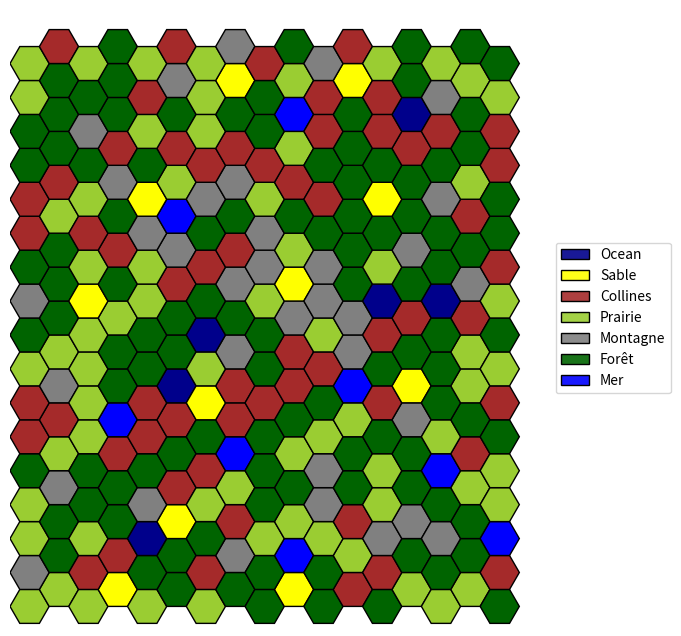

Recreate this plot in Python.
#Projet - Théorie des graphes
# ISEN - S5
# [redacted]

"""=====================================Importation des librairies nécessaires====================================="""
from __future__ import annotations

from abc import abstractmethod
from collections import defaultdict

import random
from typing import Dict, Tuple, List

import matplotlib.colors as mcolors
from matplotlib.patches import RegularPolygon
import matplotlib.pyplot as plt
from matplotlib.patches import Patch
from matplotlib.colors import LinearSegmentedColormap
import numpy as np

"""==============================================================================================================="""

Coords = Tuple[int, int]  # un simple alias de typage python

"""======================================Défintion des classes géométriques======================================"""

class Forme:
    """Superclasse abstraite qui sauvegarde une couleur et impose une méthode 'get' qui retourne un Patch."""

    def __init__(self, color: str = "black", edgecolor: str = None):
        assert color in mcolors.CSS4_COLORS #vérification que la couleur est bien valide
        if edgecolor is not None:
            assert edgecolor in mcolors.CSS4_COLORS #vérification que la couleur est bien valide
        self._color = color
        self._edgecolor = edgecolor

    @abstractmethod
    def get(self, x: float, y: float, h: int) -> Patch:
        pass


class Rect(Forme):
    """Redéfinition d'une Forme pour un rectangle."""

    def __init__(self, *args, **kwargs): # *args et **kwargs quand on cherche a récupérer des arguments non spécifiés
        super().__init__(*args, **kwargs)

    def get(self, x: float, y: float, h: int) -> plt.Rectangle:
        """Retourne un Patch rectangle centré en (x,y) de hauteur h.""" 
        return plt.Rectangle((x - h / 2, y - h / 2), h, h, facecolor=self._color, edgecolor=self._edgecolor)
    
class Circle(Forme):
    """Redéfinition d'une Forme pour un cercle."""

    def __init__(self, *args, **kwargs):
        super().__init__(*args, **kwargs)

    def get(self, x: float, y: float, h: int) -> plt.Circle:
        """Retourne un Patch cercle centré en (x,y) de rayon h/2."""
        return plt.Circle((x, y), h / 2, facecolor=self._color, edgecolor=self._edgecolor)



"""=====================================Définition de la classe HexGridViewer======================================"""

class HexGridViewer:
    """
    Classe permettant d'afficher une grille hexagonale. Elle se crée via son constructeur avec deux arguments: la largeur et la hauteur.
    Deux attributs gèrent l'apparence des hexagones: colors et alpha (couleur, transparence).
    Chaque hexagone est représenté par une tuple : (x, y) spécifique dans la grille. Ces tuples sont les clés
    des dictionnaires colors et alpha, que vous pouvez modifier via les méthodes add_color et add_alpha.

    Il est aussi possible d'ajouter des symboles Rectangle ou Circle au milieu des hexagones, ainsi que des liens
    entre les centres des hexagones.

    Pour s'informer sur les HexGrid:
    Voir : https://www.redblobgames.com/grids/hexagons/#coordinates-offset pour plus d'informations.
    """

    def __init__(self, width: int, height: int):

        self.__width = width  # largueur de la grille hexagonale, i.e. ici "nb_colonnes"
        self.__height = height  # hauteur de la grille hexagonale, i.e. ici "nb_lignes"

        # modifié par défaut par matplolib, la modification ne sert à rien
        # mais est nécessaire pour calculer les points
        self.__hexsize = 10
        
        #Dictionnaire des éléments du terrain
        self.terrain: Dict[str, str] = {
            "ocean": "darkblue", 
            "water": "blue", 
            "sand": "yellow", 
            "grass": "yellowgreen", 
            "forest": "darkgreen", 
            "mountain_low": "brown",
            "mountain": "gray"
        }

        # couleur des hexagones : par défaut, blanc
        #self.__colors: Dict[Coords, str] = defaultdict(lambda: self.terrain["forest"])
        self.__colors: Dict[Coords, str] = defaultdict(lambda: "white")

        #Altitude des éléments du terrain : par défaut, 0.0 niveau de la mer
        #Altitude Max : 500(montagne)
        self.altitude: Dict[Coords, int]= defaultdict(lambda: 0)

        # transparence des hexagones : par défaut, 1
        self.__alpha: Dict[Coords, float] = defaultdict(lambda: 1)

        # symboles sur les hexagones, par défaut, aucun symbole sur une case.
        # Limitation : un seul symbole par case !
        self.__symbols: Dict[Coords, Forme | None] = defaultdict(lambda: None)

        # liste de liens à affichager entre les cases.
        self.__links: List[Tuple[Coords, Coords, str, int]] = []

    def get_width(self) -> int:
        return self.__width

    def get_height(self) -> int:
        return self.__height

    def add_color(self, x: int, y: int, color: str) -> None:
        assert self.__colors[(x, y)] in mcolors.CSS4_COLORS, \
            f"self.__colors type must be in matplotlib colors. What is {self.__colors[(x, y)]} ?"
        self.__colors[(x, y)] = color

    def add_alpha(self, x: int, y: int, alpha: float) -> None:
        assert 0 <= self.__alpha[
            (x, y)] <= 1, f"alpha value must be between 0 and 1. What is {self.__alpha[(x, y)]} ?"
        self.__alpha[(x, y)] = alpha

    def add_symbol(self, x: int, y: int, symbol: Forme) -> None:
        self.__symbols[(x, y)] = symbol

    def add_link(self, coord1: Coords, coord2: Coords, color: str = None, thick=2) -> None:
        self.__links.append((coord1, coord2, color if color is not None else "black", thick))

    def get_color(self, x: int, y: int) -> str:
        return self.__colors[(x, y)]

    def get_alpha(self, x: int, y: int) -> float:
        return self.__alpha[(x, y)]
    
    
    def update_color_from_altitude(self, x: int, y: int, alt: int) -> None:
        """
        Définit la couleur en fonction de l'altitude.
        
        Palier d'altitudes :
        --> 0-10    : ocean (darkblue)
        --> 10-20   : water (blue)
        --> 20-40   : sand (yellow)
        --> 40-150  : grass (yellowgreen)
        --> 150-350 : forest (darkgreen)
        --> 350-450 : mountain_low (brown)
        --> 450-500 : mountain (gray)
        """
        if alt <= 10:
            terrain_type = "ocean"
        elif alt <= 20:
            terrain_type = "water"
        elif alt <= 40:
            terrain_type = "sand"
        elif alt <= 150:
            terrain_type = "grass"
        elif alt <= 350:
            terrain_type = "forest"
        elif alt <= 450:
            terrain_type = "mountain_low"
        else:
            terrain_type = "mountain"

        if terrain_type in self.terrain:
            color = self.terrain[terrain_type]
            self.__colors[(x, y)] = color

    def add_altitude(self, x:int, y:int, alt:int) -> None:
        alt = max(0,min(alt,500)) #Eviter les cas extrême
        self.altitude[(x,y)] = alt
        self.update_color_from_altitude(x,y,alt)

    def get_neighbours(self, x: int, y: int) -> List[Coords]:

        """
        Retourne la liste des coordonnées des hexagones voisins de l'hexagone en coordonnées (x,y).
        """

        if y % 2 == 0:
            res = [(x + dx, y + dy) for dx, dy in ((1, 0), (0, 1), (-1, 1), (-1, 0), (-1, -1), (0, -1))]
        else:
            res = [(x + dx, y + dy) for dx, dy in ((1, 0), (1, 1), (0, 1), (-1, 0), (0, -1), (1, -1))]
        return [(dx, dy) for dx, dy in res if 0 <= dx < self.__width and 0 <= dy < self.__height]


    def show(self, alias: Dict[str, str] = None, debug_coords: bool = False) -> None:
        """
        Permet d'afficher via matplotlib la grille hexagonale. 
        :param alias: dictionnaire qui permet de modifier le label d'une couleur. Ex: {"white": "snow"} 
        :param debug_coords: booléen pour afficher les coordonnées des cases.
        
        Attention, le texte est succeptible de plus ou moins bien s'afficher en fonction de la taille de la
        fenêtre matplotlib et des dimensions de la grille.
        """

        if alias is None:
            alias = {}

        fig, ax = plt.subplots(figsize=(8, 8))
        ax.set_aspect('equal')

        h = self.__hexsize
        coords = {}
        for row in range(self.__height):
            for col in range(self.__width):
                x = col * 1.5 * h
                y = row * np.sqrt(3) * h
                if col % 2 == 1:
                    y += np.sqrt(3) * h / 2
                # coords[(row, col)] = (x, y)

                center = (x, y)
                hexagon = RegularPolygon(center, numVertices=6, radius=h, orientation=np.pi / 6,
                                         edgecolor="black")
                hexagon.set_facecolor(self.__colors[(row, col)])
                hexagon.set_alpha(self.__alpha[(row, col)])

                # Ajoute du texte à l'hexagone
                # if debug_coords:
                #     text = f"({row}, {col})"  # Le texte que vous voulez afficher
                #     ax.annotate(text, xy=center, ha='center', va='center', fontsize=8, color='black')

                # ajoute l'hexagone
                ax.add_patch(hexagon)

                # gestion des Formes additionnelles
                forme = self.__symbols[(row, col)]
                if forme is not None:
                    ax.add_patch(forme.get(x, y, h))

        for coord1, coord2, color, thick in self.__links:
            if coord1 not in coords or coord2 not in coords:
                continue
            x1, y1 = coords[coord1]
            x2, y2 = coords[coord2]
            plt.gca().add_line(plt.Line2D([x1, x2], [y1, y2], color=color, linewidth=thick))

        ax.set_xlim(-h, self.__width * 1.5 * h + h)
        ax.set_ylim(-h, self.__height * np.sqrt(3) * h + h)
        ax.axis('off')

        ks, vs = [], []
        for color in set(self.__colors.values()):
            if color in alias:
                ks.append(alias[color])
            else:
                ks.append(color)
            vs.append(color)

        gradient_cmaps = [
            LinearSegmentedColormap.from_list('custom_cmap', ['white', vs[i]]) for i in range(len(vs))]
        # Créez une liste de patch à partir des polygones
        legend_patches = [
            Patch(label=ks[i], edgecolor="black", linewidth=1, facecolor=gradient_cmaps[i](0.9), )
            for i in range(len(ks))]
        # Ajoutez la légende à la figure
        ax.legend(handles=legend_patches, loc='center left', bbox_to_anchor=(1, 0.5))
        plt.show()

"""==============================================================================================================="""


class Graph:
    """Classe représentant un graphe sous une liste de sucesseurs"""

    def __init__(self, n: int):
        self.succ = defaultdict(list) # dictionnaire des listes de successeurs, si on accède à une clé inexistante, on crée une liste vide
        for i in range(n):
            for j in range(n):
                self.succ[(i, j)] = []

    def add_edge(self, from_node, to_node):
        """Ajoute une arête entre from_node et to_node"""
        self.succ[from_node].append(to_node)
        self.succ[to_node].append(from_node)  # graphe non orienté

    def add_node(self, node):
        """Ajoute un noeud au graphe"""
        self.succ[node] = []

    def has_edge(self, from_node, to_node) -> bool:
        """Retourne True si une arête existe entre from_node et to_node, False sinon"""
        if from_node not in self.succ or to_node not in self.succ:
            return False
        return to_node in self.succ[from_node]
    
    def print(self):
        for node, succs in self.suc_list.items():
         print(f"{node} : {' -> '.join(map(str, succs))}")

"""===========================================Algorithme de génération de terrain================================================"""

def diamond_square(size, max_altitude=500, smoothing = 0.5):
    """
    Algorithme Diamond-Square pour générer un terrain réaliste avec altitudes progressives.
    
    :param width: largeur de la grille
    :param height: hauteur de la grille
    :param max_altitude: altitude maximale (0-500)
    :return: matrice 2D des altitudes
    """
    #Initialiser la grille avec des dimensions qui sont des puissances de 2**n+1
    pass

"""=====================================Main=========================================================================="""

def main():
    """
    Fonction exemple pour présenter le programme ci-dessus.
    """
    # CREATION D'UNE GRILLE 17x17
    hex_grid = HexGridViewer(17, 17)

    # MODIFICATION DE LA COULEUR D'UNE CASE
    # hex_grid.add_color(X, Y, color) où :
    # - X et Y sont les coordonnées de l'hexagone et color la couleur associée à cet hexagone.
    """hex_grid.add_color(5, 5, "purple")
    hex_grid.add_color(1, 0, "red")"""
    for i in range(0, 33):
        for j in range(0, 33):
            hex_grid.add_altitude(i, j, random.randint(0,500))

    # MODIFICATION DE LA TRANSPARENCE D'UNE CASE
    # hex_grid.add_alpha(X, Y, alpha) où :
    # - X et Y sont les coordonnées de l'hexagone et alpha la transparence associée à cet hexagone.
    #hex_grid.add_alpha(5, 5, 0.7)

    # RECUPERATION DES VOISINS D'UNE CASE : ils sont entre 2 et 6.
    # hex_grid.get_neighbours(X, Y)

    """for _x, _y in hex_grid.get_neighbours(5, 5):
        hex_grid.add_color(_x, _y, "blue")
        hex_grid.add_alpha(_x, _y, random.uniform(0.2, 1))

    for _x, _y in hex_grid.get_neighbours(1, 0):
        hex_grid.add_color(_x, _y, "pink")
        hex_grid.add_alpha(_x, _y, random.uniform(0.2, 1))"""

    # AJOUT DE SYMBOLES SUR LES CASES : avec couleur et bordure
    # hex_grid.add_symbol(X, Y, FORME)
    """hex_grid.add_symbol(10, 8, Circle("red"))
    hex_grid.add_symbol(9, 8, Rect("green"))
    hex_grid.add_symbol(3, 4, Rect("pink", edgecolor="black"))

    # AJOUT DE LIENS ENTRE LES CASES : avec couleur
    hex_grid.add_link((5, 5), (6, 6), "red")
    hex_grid.add_link((8, 8), (7, 8), "purple", thick=4)"""

    # AFFICHAGE DE LA GRILLE
    # alias permet de renommer les noms de la légende pour des couleurs spécifiques.
    # debug_coords permet de modifier l'affichage des coordonnées sur les cases.
    alias = {
        "darkblue": "Ocean",
        "blue": "Mer",
        "yellow": "Sable",
        "yellowgreen": "Prairie",
        "darkgreen": "Forêt",
        "brown": "Collines",
        "gray": "Montagne"
    }
    hex_grid.show(alias=alias, debug_coords=False)


if __name__ == "__main__":
    main()

# # Quel algorithme utiliser pour générer une zone régulière qui s'étend sur la carte (i.e. toutes les cases à
# distance $i$ d'une case)?
#l'algorithme diamond square

# # Quel algorithme permettrait de tracer des rivières à partir d'un point donné sur la carte, en ajoutant une
# contrainte d'altitude descendante en prenannt le chemin le plus long possible ?

# # Quel algorithme utiliser pour aller d'un point A à un point B ?
# BFS

# # Quel algorithme utiliser pour créer un réseau de routes le moins couteux possible entre x villes, pour qu'elles
# sont toutes interconnectées ?
#Kruskal

##